Run: headless pygame with SDL's dummy video driver; simulated clock (each Clock.tick advances the game by its frame time, no real sleeping); random seed 0; keys injected as events and as key.get_pressed() state; no mouse input.
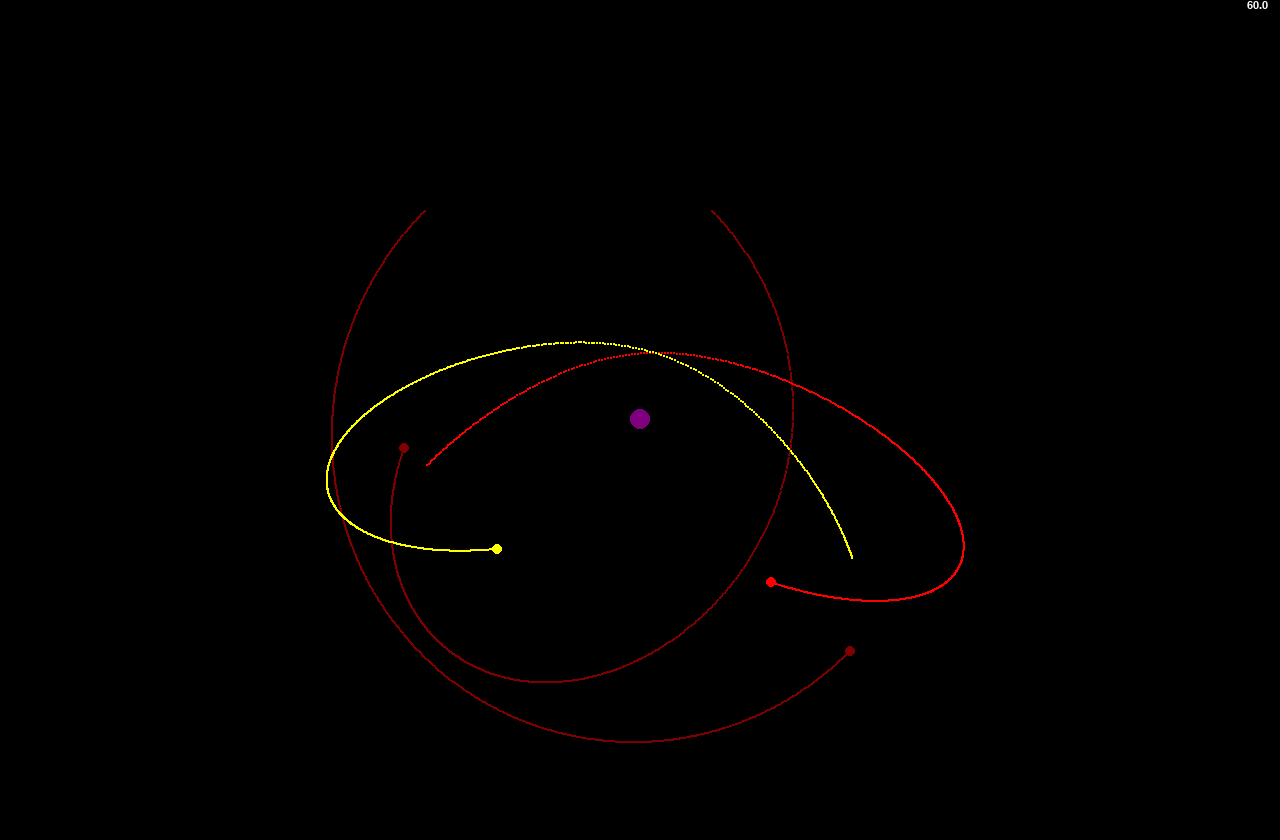
Frame 1 of 4 · flips 1–60 · no input
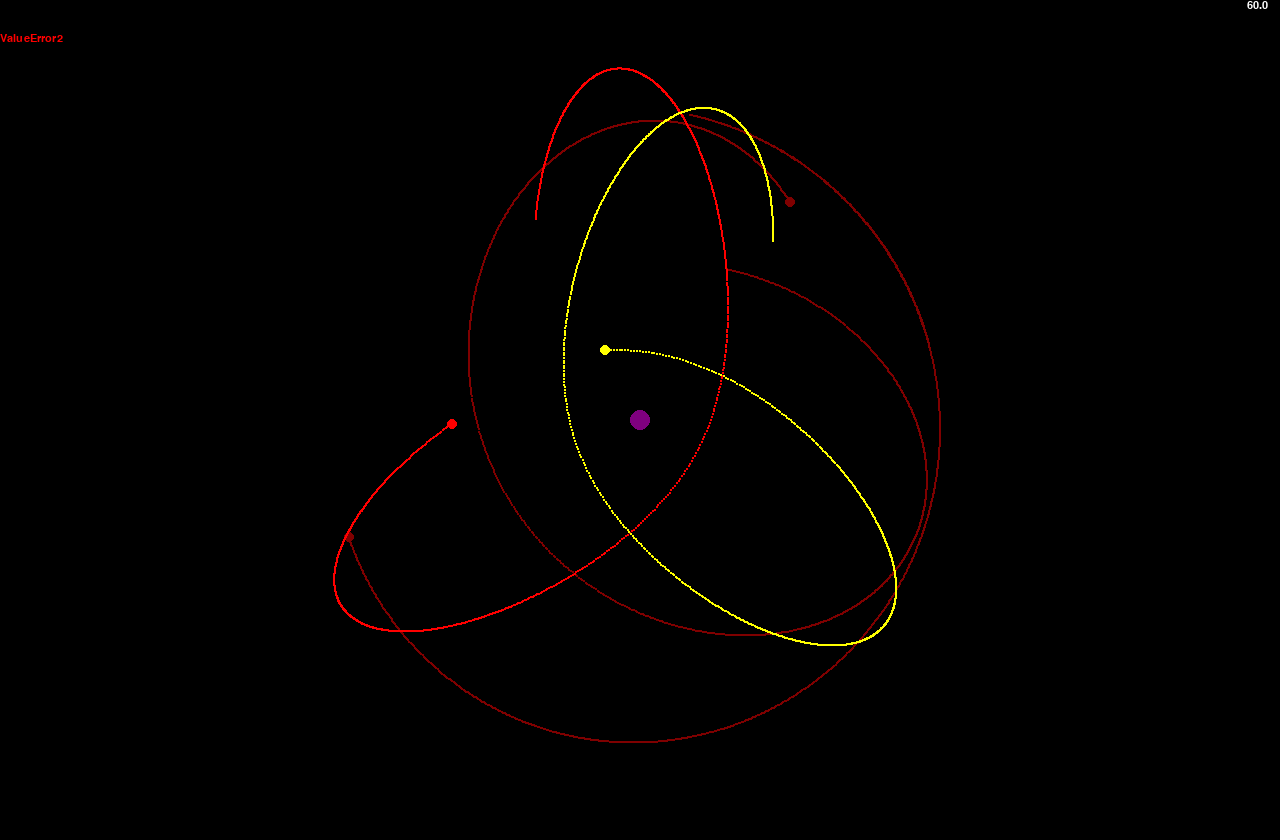
Frame 2 of 4 · flips 61–180 · tapped SPACE, RETURN · held RIGHT (→), D
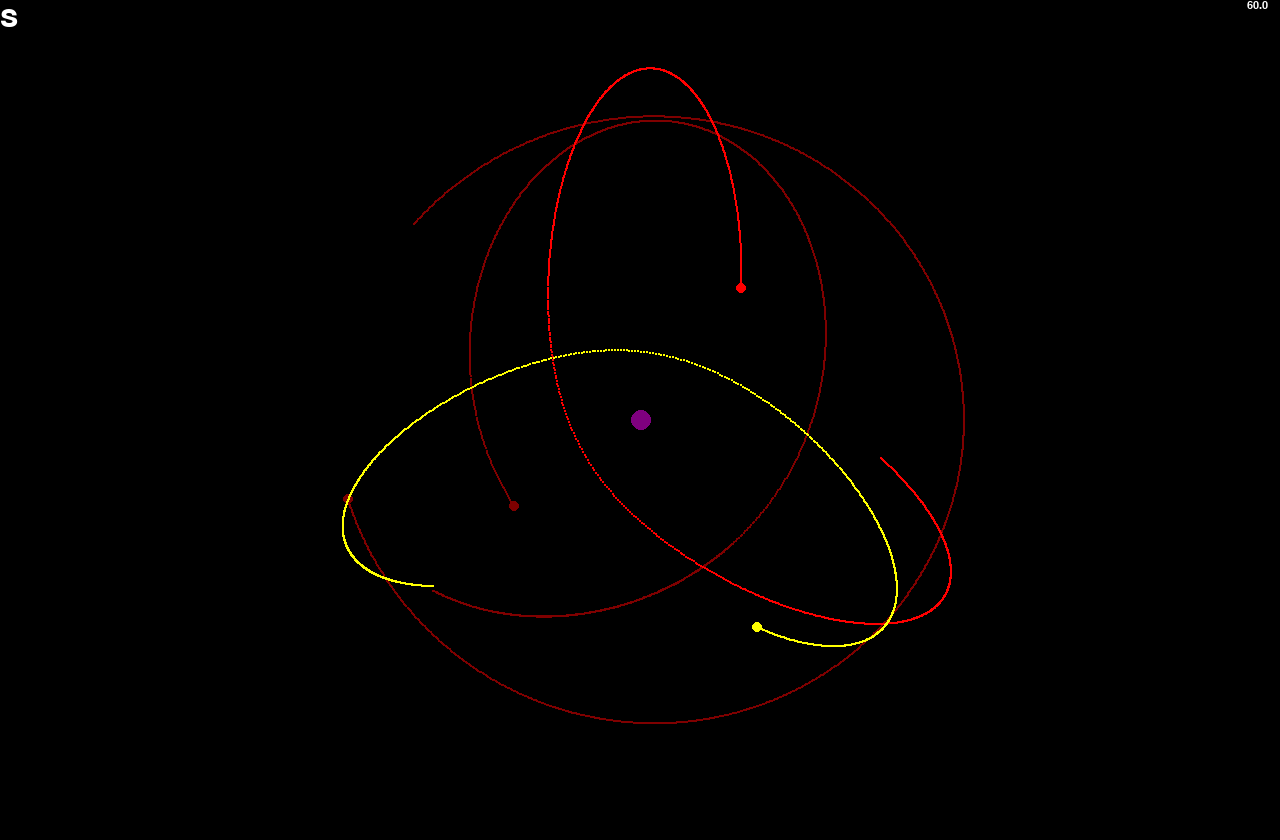
Frame 3 of 4 · flips 181–300 · held DOWN (↓), S
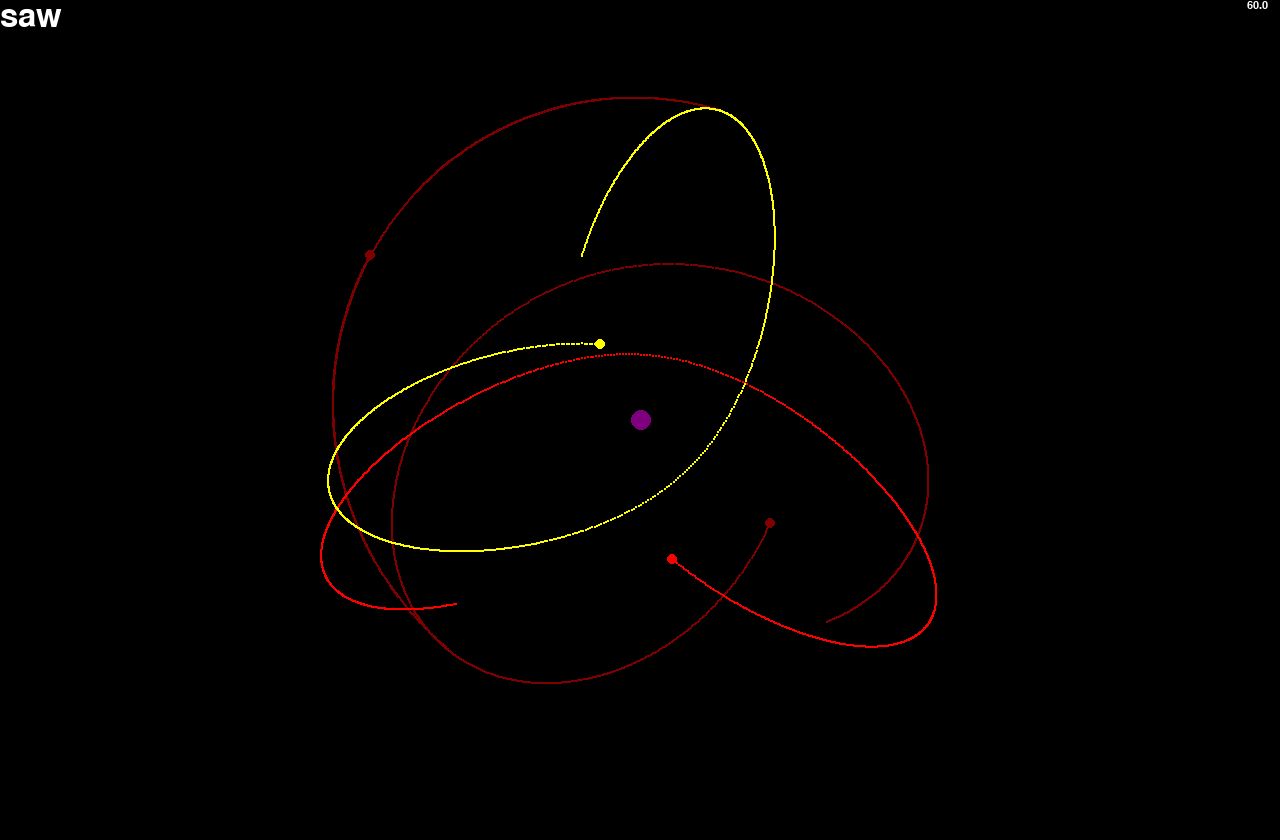
Frame 4 of 4 · flips 301–420 · held LEFT (←), A, UP (↑), W

The pygame program that drew these frames:

from __future__ import annotations
import sys
import pygame
import time
import random


class Body:
    def __init__(self, x, y, mass, radius, v=[0, 0]) -> None:
        self.x = x
        self.y = y
        self.v = v
        self.m = mass
        self.r = radius
        self.color = random.choice(colors)
        self.trail = []

    def update(self, body: Body):
        if body == self:
            return
        dx = body.x - self.x
        dy = body.y - self.y
        r2 = dx * dx + dy * dy
        if r2 <= self.r * body.r:
            self.v[0] *= -1
            self.v[1] *= -1
        else:
            a = G * body.m / r2
            self.a = [a * dx, a * dy]
            self.v[0] += self.a[0]
            self.v[1] += self.a[1]
        self.x += self.v[0]
        self.y += self.v[1]


def init_bodies():
    return [
        Body(width / 3, height / 4, 1000000, 5, [-.3, .3]),
        Body(width / 1.8, height / 4, 1000000, 5, [.3, .3]),
        Body(width / 3, height / 1.8, 1000000, 5, [.3, -.3]),
        Body(width / 1.5, height / 1.5, 10000, 5, [-.1, -.3]),
        Body(width / 2, height / 2, 10000000000, 10)
    ]


def init_font(font=None):
    if not font:
        font = random.choice(pygame.font.get_fonts())
    return pygame.font.SysFont(font, 48), pygame.font.SysFont(font, 16), font


def process_textin():
    global G, bodies, error
    if len(textin) == 1:
        if textin[0][1].lower() == 'c':
            for body in bodies:
                body.color = random.choice(colors)
        elif textin[0][1].lower() == 'f':
            global myfont, myfontsmall
            myfont, myfontsmall, fname = init_font()
            print('new font:', fname)
        elif textin[0][1].lower() == 'h':
            print(help)
        else:
            error = [time.time(), 'ValueError1']
    if len(textin) > 1:
        if textin[0][1].lower() == 'g':
            try:
                G = G_ORIG * float(''.join([x[1] for x in textin[1:]]))
                bodies = init_bodies()
            except ValueError as e:
                error = [time.time(), str(e)]
        elif textin[0][1].lower() == 'i':
            try:
                n = int(''.join([x[1] for x in textin[1:]]))
                if n < 0:
                    raise ValueError('i cant travel back in time')
                global ITERATIONS
                ITERATIONS = n
            except ValueError as e:
                error = [time.time(), str(e)]
        else:
            error = [time.time(), 'ValueError2']
    textin.clear()


def iterations(n=1):
    for _ in range(n):
        for body1 in bodies:
            for body2 in bodies:
                body2.update(body1)
        for body in bodies:
            body.trail.append([body.x, body.y])
    for body in bodies:
        body.trail = body.trail[-1000:]


ITERATIONS = 10
G_ORIG = 6.67430 * 10 ** -11
G = G_ORIG
colors = [(255, 0, 0), (0, 255, 0),
          (255, 0, 255), (0, 255, 255), (255, 255, 0), (255, 255, 255)]
colors += [(x[0] // 2, x[1] // 2, x[2] // 2) for x in colors]

pygame.init()
pygame.font.init()
myfont, myfontsmall, _ = init_font('sourcecodepro')
clock = pygame.time.Clock()
size = width, height = 1280, 840
speed = [2, 2]
black = 0, 0, 0
white = 255, 255, 255
red = 255, 0, 0
screen = pygame.display.set_mode(size, pygame.NOFRAME)
bodies = init_bodies()
textin = []
error = []
help = 'commands: \nh - help\ng{number} - multiply gravitational constant G by number and restart simulation\ni{number} - set number of iterations per tick\nc - change color\nf - change font'


print(help)
while 1:
    for event in pygame.event.get():
        if event.type == pygame.KEYDOWN:
            if event.key == pygame.K_q:
                sys.exit()
            elif event.key == pygame.K_RETURN:
                process_textin()
            elif event.key == pygame.K_BACKSPACE:
                if textin:
                    textin = textin[:-1]
                    if textin:
                        textin[-1][0] = time.time()
            else:
                textin.append([time.time(), event.unicode])
        if event.type == pygame.QUIT:
            sys.exit()

    clock.tick(60)

    iterations(ITERATIONS)

    screen.fill(black)

    for body in bodies:
        pygame.draw.circle(screen, body.color, (body.x, body.y), body.r)
        for point in body.trail:
            pygame.draw.circle(screen, body.color,
                               (point[0], point[1]), 1)

    if textin:
        if time.time() - textin[-1][0] > 3:
            process_textin()
        textsurface = myfont.render(
            ''.join([x[1] for x in textin]), True, white)
        screen.blit(textsurface, (0, 0))

    if error:
        if time.time() - error[0] < 1.5:
            errortext = myfontsmall.render(error[1], True, red)
            screen.blit(errortext, (0, myfont.get_height()))
        else:
            error.clear()

    fpstext = myfontsmall.render(
        f'{round(clock.get_fps(), 2)}', True, white)
    screen.blit(fpstext, (width - myfontsmall.get_height() * 3, 0))
    pygame.display.flip()
